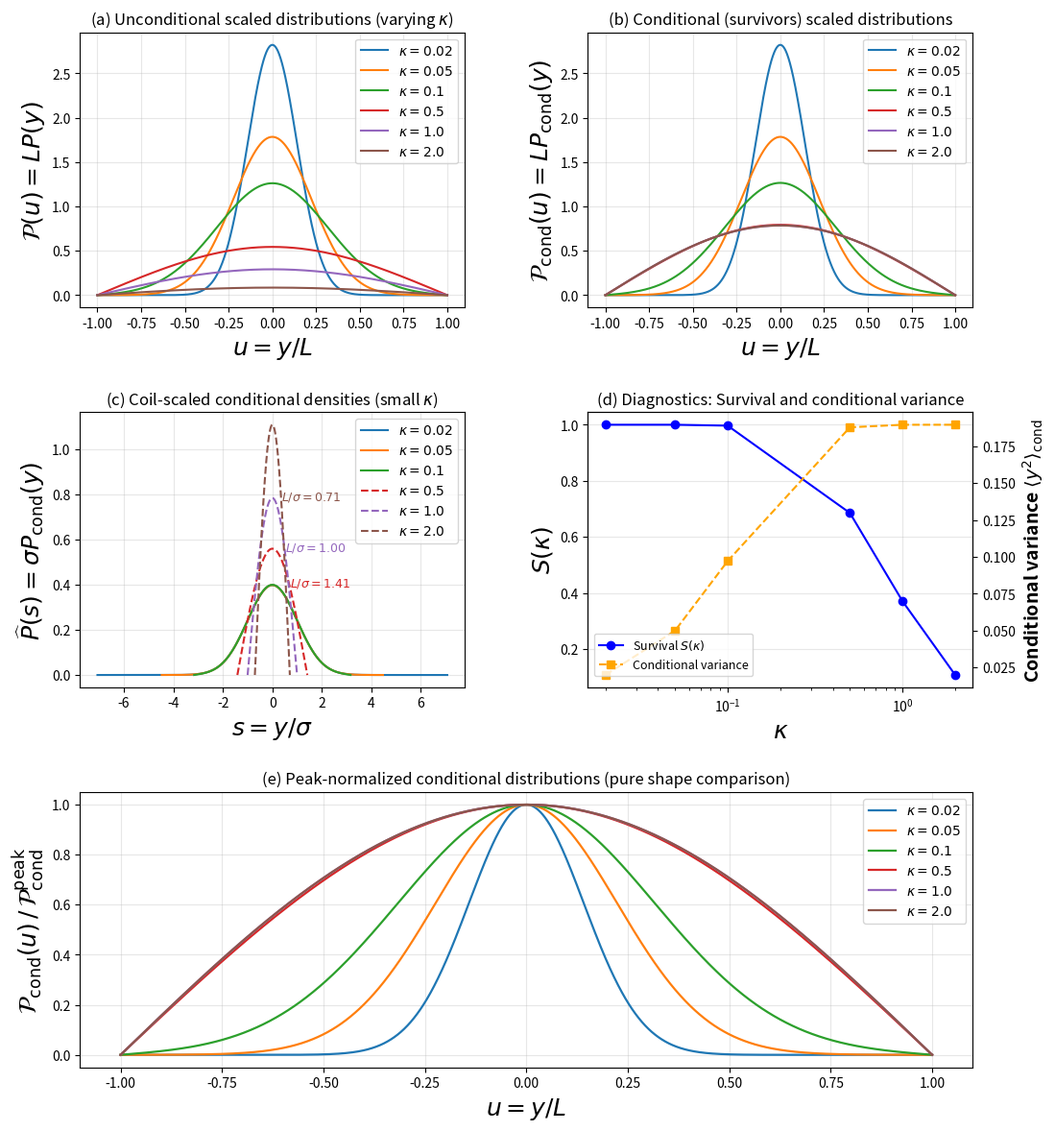

The script that saved this image:
import numpy as np
import matplotlib.pyplot as plt

def P_image(y, sigma, L, m_max=200):
    P = np.zeros_like(y, dtype=float)
    prefactor = 1.0 / (np.sqrt(2.0 * np.pi) * sigma)
    for m in range(-m_max, m_max + 1):
        P += (-1)**m * np.exp(-(y - 2*m*L)**2 / (2.0 * sigma**2))
    P *= prefactor
    P[np.abs(y) > L] = 0.0
    P[P < 0.0] = 0.0
    return P

L = 1.0
kappa_list = [0.02, 0.05, 0.1, 0.5, 1.0, 2.0]
colors = plt.cm.tab10.colors
ny = 2001
y = np.linspace(-L, L, ny)
label_fontsize = 18

results = {}
for kappa in kappa_list:
    sigma = np.sqrt(kappa) * L
    P = P_image(y, sigma, L, m_max=400)
    S = np.trapz(P, y)
    P_cond = P / S if S > 0 else P * 0
    var_cond = np.trapz((y**2) * P_cond, y)
    results[kappa] = dict(sigma=sigma, P=P, P_cond=P_cond, S=S, var_cond=var_cond, L_over_sigma=L/sigma)

fig = plt.figure(figsize=(12, 14))
gs = fig.add_gridspec(3, 2, hspace=0.38, wspace=0.32)

ax_uncond = fig.add_subplot(gs[0, 0])
ax_cond   = fig.add_subplot(gs[0, 1])
ax_coil   = fig.add_subplot(gs[1, 0])
ax_diag   = fig.add_subplot(gs[1, 1])
ax_peak   = fig.add_subplot(gs[2, :])

for i, kappa in enumerate(kappa_list):
    u = y/L
    ax_uncond.plot(u, L*results[kappa]['P'], label=fr'$\kappa={kappa}$', color=colors[i%10])
ax_uncond.set_xlabel(r'$u = y/L$', fontsize=label_fontsize, fontweight='bold')
ax_uncond.set_ylabel(r'$\mathcal{P}(u) = L P(y)$', fontsize=label_fontsize, fontweight='bold')
ax_uncond.set_title(r'(a) Unconditional scaled distributions (varying $\kappa$)', fontsize=12)
ax_uncond.legend(); ax_uncond.grid(alpha=0.3)

for i, kappa in enumerate(kappa_list):
    u = y/L
    ax_cond.plot(u, L*results[kappa]['P_cond'], label=fr'$\kappa={kappa}$', color=colors[i%10])
ax_cond.set_xlabel(r'$u = y/L$', fontsize=label_fontsize, fontweight='bold')
ax_cond.set_ylabel(r'$\mathcal{P}_{\mathrm{cond}}(u) = L P_{\mathrm{cond}}(y)$', fontsize=label_fontsize, fontweight='bold')
ax_cond.set_title(r'(b) Conditional (survivors) scaled distributions', fontsize=12)
ax_cond.legend(); ax_cond.grid(alpha=0.3)

for i, kappa in enumerate(kappa_list):
    sigma = results[kappa]['sigma']
    s = y/sigma
    P_cond = results[kappa]['P_cond']
    P_coil = sigma * P_cond
    style = '-' if results[kappa]['L_over_sigma'] >= 3 else '--'
    ax_coil.plot(s, P_coil, label=fr'$\kappa={kappa}$', color=colors[i%10], linestyle=style)
    if results[kappa]['L_over_sigma'] < 3:
        x_pos = 0.5 * results[kappa]['L_over_sigma']
        y_pos = max(P_coil) * 0.7
        ax_coil.text(x_pos, y_pos, fr'$L/\sigma={results[kappa]["L_over_sigma"]:.2f}$', color=colors[i%10], fontsize=9, weight='bold')
ax_coil.set_xlabel(r'$s = y/\sigma$', fontsize=label_fontsize, fontweight='bold')
ax_coil.set_ylabel(r'$\widehat{P}(s) = \sigma P_{\mathrm{cond}}(y)$', fontsize=label_fontsize, fontweight='bold')
ax_coil.set_title(r'(c) Coil-scaled conditional densities (small $\kappa$)', fontsize=12)
ax_coil.legend(); ax_coil.grid(alpha=0.3)

kap = np.array(kappa_list)
Svals = [results[k]['S'] for k in kappa_list]
Vvals = [results[k]['var_cond'] for k in kappa_list]
ax2 = ax_diag.twinx()
ax_diag.plot(kap, Svals, 'o-b', label=r'Survival $S(\kappa)$')
ax2.plot(kap, Vvals, 's--', color='orange', label='Conditional variance')
ax_diag.set_xscale('log')
ax_diag.set_xlabel(r'$\kappa$', fontsize=label_fontsize, fontweight='bold')
ax_diag.set_ylabel(r'$S(\kappa)$', fontsize=label_fontsize, fontweight='bold')
ax2.set_ylabel(r'Conditional variance $\langle y^2 \rangle_{\mathrm{cond}}$', fontsize=14, fontweight='bold')
ax_diag.set_title(r'(d) Diagnostics: Survival and conditional variance', fontsize=12)
lines, labels = ax_diag.get_legend_handles_labels()
lines2, labels2 = ax2.get_legend_handles_labels()
ax2.legend(lines + lines2, labels + labels2, loc='lower left', bbox_to_anchor=(0.0, 0.02), fontsize=9, frameon=True)
ax_diag.grid(alpha=0.3)

for i, kappa in enumerate(kappa_list):
    mathcalP_cond = L * results[kappa]['P_cond']
    peak_val = np.max(mathcalP_cond) if np.max(mathcalP_cond) > 0 else 1.0
    ax_peak.plot(u, mathcalP_cond/peak_val, label=fr'$\kappa={kappa}$', color=colors[i%10], lw=1.6)
ax_peak.set_xlabel(r'$u = y/L$', fontsize=label_fontsize, fontweight='bold')
ax_peak.set_ylabel(r'$\mathcal{P}_{\mathrm{cond}}(u)\,/\,\mathcal{P}_{\mathrm{cond}}^{\mathrm{peak}}$', fontsize=label_fontsize, fontweight='bold')
ax_peak.set_title(r'(e) Peak-normalized conditional distributions (pure shape comparison)', fontsize=12)
ax_peak.legend(loc='upper right')
ax_peak.grid(alpha=0.3)

plt.savefig('case2_vary_kappa_fixedL_5panel.png', dpi=600, bbox_inches='tight')
plt.savefig('case2_vary_kappa_fixedL_5panel.pdf', dpi=600, bbox_inches='tight')
print('saved')
